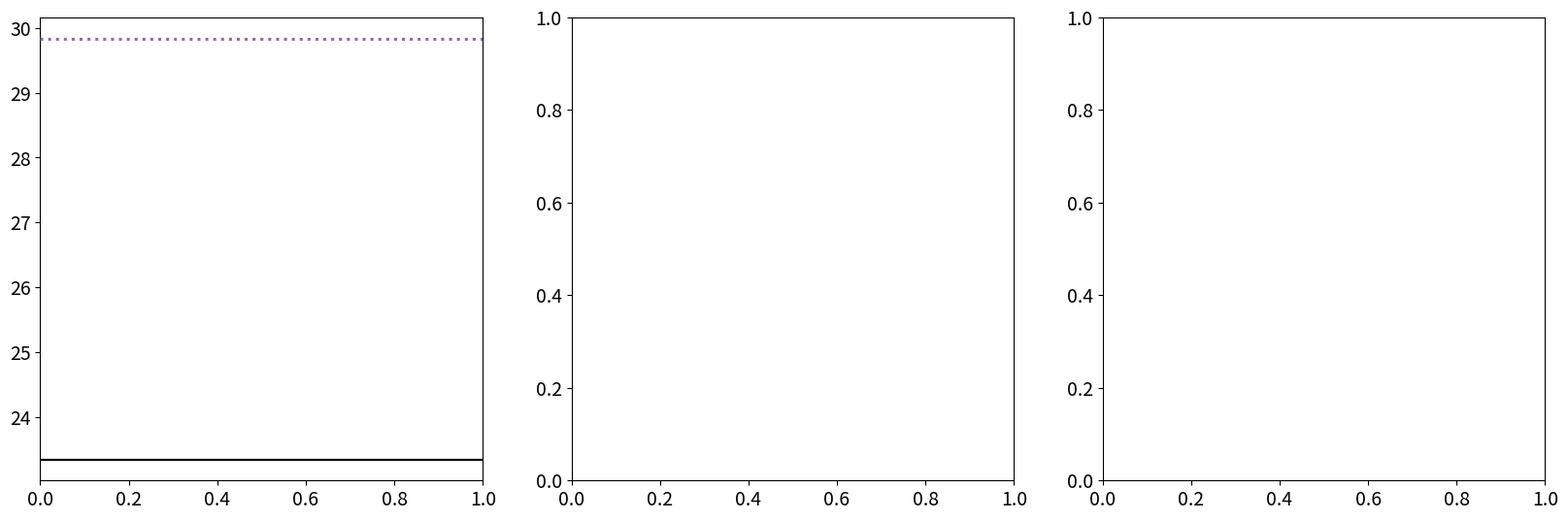

Generate this figure with matplotlib: (Note: this script raises an exception after producing the figure.)
"""Pure DeYO (continual) on ACDC / VOC20-C / Cityscapes-C, with MLMP-episodic
and No-Adapt reference lines. Same 3-panel layout as deyo_uaml_3version.png.
Output: figures/deyo_3datasets.png
"""
import os
import numpy as np
import matplotlib.pyplot as plt
from matplotlib.lines import Line2D

plt.rcParams.update({"font.size": 14})


def miou(p):
    f = f"save/{p}/results_all_rounds.txt"
    if not os.path.exists(f):
        return np.array([])
    return np.array([float(l.split(",")[-1]) for l in open(f) if l.startswith("Round ")])


PANELS = [
    ("ACDC (4 cond)", "ACDCDataset/deyo_continual", 29.84, 23.34, (0, 36)),
    ("VOC20-C (5corr sub100)", "PascalVOC20Dataset/deyo_continual_5corr_sub100", 75.35, 68.60, (0, 80)),
    ("Cityscapes-C (5corr sub100)", "CityscapesDataset/deyo_continual_5corr_sub100", 22.71, 20.56, (0, 27)),
]

fig, axes = plt.subplots(1, 3, figsize=(20, 6.2))
for ax, (title, p, epi, noadapt, ylim) in zip(axes, PANELS):
    m = miou(p)
    ax.axhline(epi, color="#9467bd", ls=":", lw=2.2, zorder=3)
    ax.axhline(noadapt, color="k", ls="-", lw=1.6, zorder=3)
    ax.plot(np.arange(1, len(m) + 1), m, color="#ff7f0e", lw=2.8, zorder=5,
            label=f"DeYO  pk={m.max():.1f}@R{m.argmax()+1}, last={m[-1]:.1f}")
    ax.set_xlim(1, 150); ax.set_ylim(*ylim)
    ax.set_title(title, fontsize=16)
    ax.set_xlabel("Round")
    ax.grid(alpha=0.25)
    h = [Line2D([], [], color="#ff7f0e", lw=2.8),
         Line2D([], [], color="#9467bd", ls=":", lw=2.2),
         Line2D([], [], color="k", lw=1.6)]
    lb = [f"DeYO  pk={m.max():.1f}, last={m[-1]:.1f}",
          f"MLMP episodic ({epi:.1f})", f"No Adapt ({noadapt:.1f})"]
    ax.legend(h, lb, fontsize=11, loc="upper right", framealpha=0.95)

axes[0].set_ylabel("Mean mIoU (%)")
fig.suptitle("Pure DeYO (continual, no reset) across three datasets", fontsize=18)
fig.tight_layout()
os.makedirs("figures", exist_ok=True)
fig.savefig("figures/deyo_3datasets.png", dpi=135, bbox_inches="tight")
print("saved -> figures/deyo_3datasets.png")
